Photos from the image-classification dataset "data" in the GitHub repository PasserbyZzz/Car. Its 4 classes are: left, pause, right, straight.

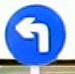
Label: left

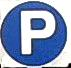
Label: pause

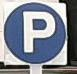
Label: pause

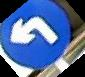
Label: left

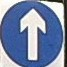
Label: straight

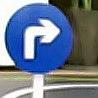
Label: right
